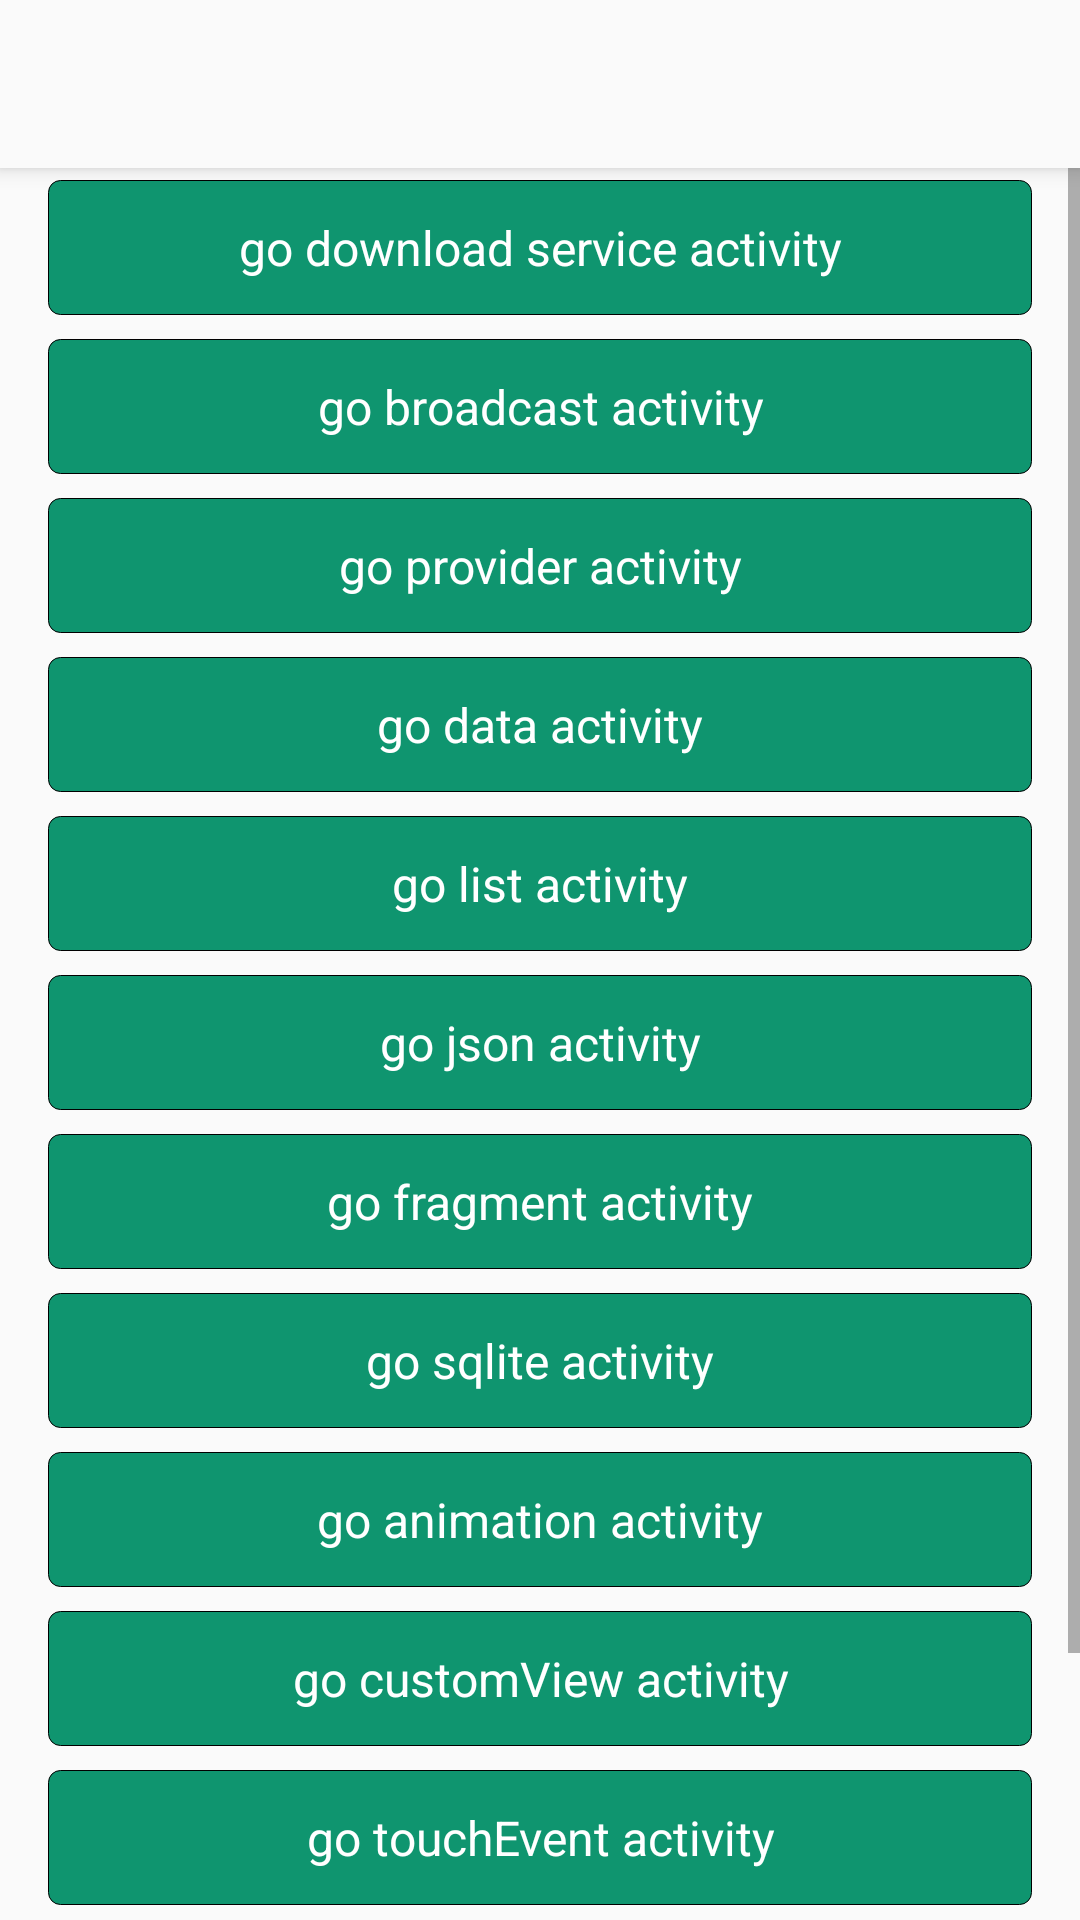

Reconstruct the res/layout file that produces this screen, plus the resources it refers to.
<!-- AndroidManifest.xml: activity theme AppTheme.NoActionBar -->
<!-- res/layout/activity_main.xml -->
<?xml version="1.0" encoding="utf-8"?>
<LinearLayout xmlns:android="http://schemas.android.com/apk/res/android"
    xmlns:app="http://schemas.android.com/apk/res-auto"
    xmlns:tools="http://schemas.android.com/tools"
    android:layout_width="match_parent"
    android:layout_height="match_parent"
    android:orientation="vertical"
    tools:context="com.jdd.sample.studyapp.MainActivity">

    <android.support.v7.widget.Toolbar xmlns:android="http://schemas.android.com/apk/res/android"
        xmlns:app="http://schemas.android.com/apk/res-auto"
        android:id="@+id/toolbar"
        android:layout_width="match_parent"
        android:layout_height="?attr/actionBarSize"
        android:background="?attr/colorPrimary"
        android:elevation="4dp"
        app:titleTextColor="@color/appTextColorPrimary" />

    <ScrollView
        android:layout_width="match_parent"
        android:layout_height="match_parent">

        <LinearLayout
            android:layout_width="match_parent"
            android:layout_height="match_parent"
            android:orientation="vertical">

            <TextView
                style="@style/Button"
                android:onClick="goDownloadActivity"
                android:text="go download service activity" />

            <TextView
                style="@style/Button"
                android:onClick="goBroadcastActivity"
                android:text="go broadcast activity" />

            <TextView
                style="@style/Button"
                android:onClick="goProviderActivity"
                android:text="go provider activity" />

            <TextView
                style="@style/Button"
                android:onClick="goDataActivity"
                android:text="go data activity" />

            <TextView
                style="@style/Button"
                android:onClick="goListActivity"
                android:text="go list activity" />

            <TextView
                style="@style/Button"
                android:onClick="goJsonActivity"
                android:text="go json activity" />

            <TextView
                style="@style/Button"
                android:onClick="goFragmentActivity"
                android:text="go fragment activity" />

            <TextView
                style="@style/Button"
                android:onClick="goSqliteActivity"
                android:text="go sqlite activity" />

            <TextView
                style="@style/Button"
                android:onClick="goAnimationActivity"
                android:text="go animation activity" />

            <TextView
                style="@style/Button"
                android:onClick="goCustomViewActivity"
                android:text="go customView activity" />

            <TextView
                style="@style/Button"
                android:onClick="goTouchEventActivity"
                android:text="go touchEvent activity" />

            <TextView
                style="@style/Button"
                android:onClick="goRoomActivity"
                android:text="go room activity" />

            <TextView
                style="@style/Button"
                android:onClick="goDataBindActivity"
                android:text="go data bind activity" />

        </LinearLayout>
    </ScrollView>
</LinearLayout>
<!-- resources referenced by this layout -->
<resources>
  <color name="appTextColorPrimary">#ff3e3e3e</color>
  <style name="Button">
          <item name="android:layout_marginTop">4dp</item>
          <item name="android:layout_marginBottom">4dp</item>
          <item name="android:layout_marginLeft">16dp</item>
          <item name="android:layout_marginRight">16dp</item>
          <item name="android:layout_width">match_parent</item>
          <item name="android:layout_height">45dp</item>
          <item name="android:textSize">@dimen/app_text_size_normal</item>
          <item name="android:textColor">@color/white</item>
          <item name="android:gravity">center</item>
          <item name="android:background">@drawable/bg_button</item>
      </style>
  <style name="AppTheme.NoActionBar" parent="AppTheme">
          <item name="windowActionBar">false</item>
          <item name="windowNoTitle">true</item>
      </style>
  <dimen name="app_text_size_normal">16sp</dimen>
  <color name="white">#ffffffff</color>
  <!-- drawable bg_button (drawable) -->
  <?xml version="1.0" encoding="utf-8"?>
  <selector xmlns:android="http://schemas.android.com/apk/res/android">
      <item android:drawable="@drawable/bg_button_state_normal" android:state_enabled="true" android:state_pressed="false" />
      <item android:drawable="@drawable/bg_button_state_pressed" android:state_enabled="true" android:state_pressed="true" />
      <item android:drawable="@drawable/bg_button_state_disable" android:state_enabled="false" />
  </selector>
  <style name="AppTheme" parent="Theme.AppCompat.Light.DarkActionBar">
          
          <item name="colorPrimary">@color/colorPrimary</item>
          <item name="colorPrimaryDark">@color/colorPrimaryDark</item>
          <item name="colorAccent">@color/colorAccent</item>
      </style>
  <!-- drawable bg_button_state_normal (drawable) -->
  <?xml version="1.0" encoding="utf-8"?>
  <shape xmlns:android="http://schemas.android.com/apk/res/android"
      android:shape="rectangle">
      <solid android:color="@color/colorAccent" />
      <stroke
          android:width="1px"
          android:color="@color/black" />
      <corners android:radius="4dp" />
  </shape>
  <!-- drawable bg_button_state_pressed (drawable) -->
  <?xml version="1.0" encoding="utf-8"?>
  <shape xmlns:android="http://schemas.android.com/apk/res/android"
      android:shape="rectangle">
      <solid android:color="@color/black" />
      <stroke
          android:width="1px"
          android:color="@color/black" />
      <corners android:radius="4dp" />
  </shape>
  <!-- drawable bg_button_state_disable (drawable) -->
  <?xml version="1.0" encoding="utf-8"?>
  <shape xmlns:android="http://schemas.android.com/apk/res/android"
      android:shape="rectangle">
      <solid android:color="@color/appTextColorSecondary" />
      <stroke
          android:width="1px"
          android:color="@color/black" />
      <corners android:radius="4dp" />
  </shape>
  <color name="colorPrimary">#fafafa</color>
  <color name="colorPrimaryDark">#b2b2b2</color>
  <color name="colorAccent">#0F956F</color>
  <color name="black">#ff000000</color>
  <color name="appTextColorSecondary">#ff666666</color>
</resources>
